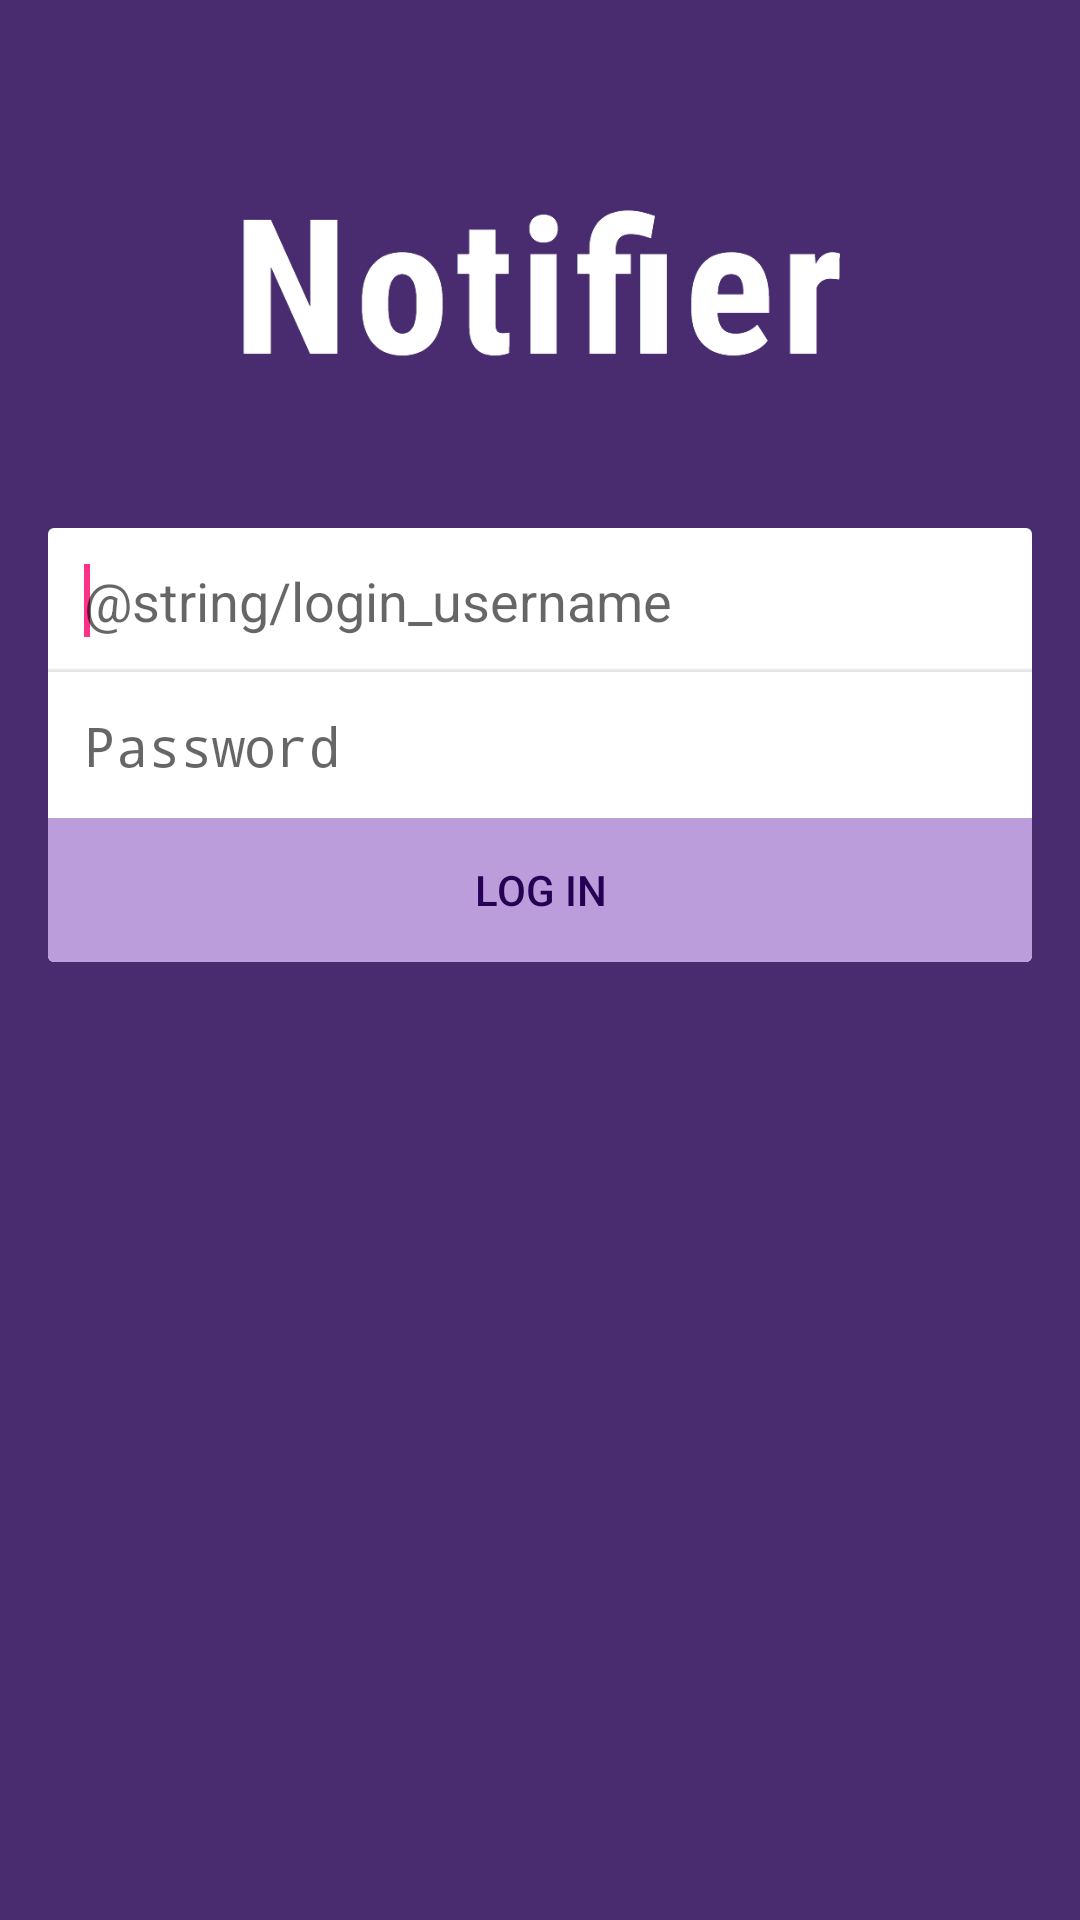

Here is an Android app screen rendered from its layout file. Give the layout XML and the strings, colors and styles it references.
<!-- AndroidManifest.xml: activity theme Theme.Notifier.Login -->
<!-- res/layout/activity_login.xml -->
<LinearLayout xmlns:android="http://schemas.android.com/apk/res/android"
    xmlns:tools="http://schemas.android.com/tools"
    android:layout_height="match_parent"
    android:layout_width="match_parent"
    android:orientation="vertical"
    android:paddingLeft="@dimen/content_padding_normal"
    android:paddingRight="@dimen/content_padding_normal"
    tools:context=".ui.LoginActivity" >

    <ImageView
        android:src="@drawable/notifier_logo"
        style="@style/Auth.Title" />

    <LinearLayout
        android:background="@drawable/login_fields_container"
        android:layout_height="wrap_content"
        android:layout_width="match_parent"
        android:orientation="vertical" >

        <EditText
            android:hint="@string/login_username"
            android:id="@+id/username_text"
            android:inputType="textPersonName"
            style="@style/Auth.EditText" >

            <requestFocus />
        </EditText>

        <EditText
            android:background="@null"
            android:hint="@string/login_password"
            android:id="@+id/password_text"
            android:inputType="textPassword"
            style="@style/Auth.EditText" />

        <FrameLayout
            style="@style/Auth.WrapperButton" >

            <Button
                android:id="@+id/login"
                android:text="@string/login_login"
                style="@style/Auth.Button" />

        </FrameLayout>

    </LinearLayout>

</LinearLayout>
<!-- resources referenced by this layout -->
<resources>
  <dimen name="content_padding_normal">16dp</dimen>
  <!-- drawable login_fields_container (drawable) -->
  <?xml version="1.0" encoding="utf-8"?>
  <shape xmlns:android="http://schemas.android.com/apk/res/android"
      android:shape="rectangle"
      android:padding="10dp">
  
      <solid android:color="@android:color/white" />
      <corners android:radius="2dp" />
  
  </shape>
  <!-- drawable notifier_logo: png bitmap (drawable-xxhdpi, 12811 bytes) -->
  <string name="login_login">Log In</string>
  <string name="login_password">Password</string>
  <style name="Auth.Button" parent="">
          <item name="android:background">?photoItemForeground</item>
          <item name="android:layout_height">wrap_content</item>
          <item name="android:layout_width">match_parent</item>
          <item name="android:textColor">#250054</item>
      </style>
  <style name="Auth.EditText" parent="">
          <item name="android:background">@drawable/bottomline</item>
          <item name="android:layout_height">wrap_content</item>
          <item name="android:layout_width">match_parent</item>
          <item name="android:padding">12dp</item>
      </style>
  <style name="Auth.Title" parent="">
          <item name="android:layout_gravity">center</item>
          <item name="android:layout_height">100dp</item>
          <item name="android:layout_marginBottom">32dp</item>
          <item name="android:layout_marginTop">44dp</item>
          <item name="android:layout_width">200dp</item>
          <item name="android:scaleType">fitCenter</item>
      </style>
  <style name="Auth.WrapperButton" parent="">
          <item name="android:background">@drawable/login_button</item>
          <item name="android:layout_height">wrap_content</item>
          <item name="android:layout_width">match_parent</item>
      </style>
  <style name="Theme.Notifier.Login" parent="Theme.Notifier.Auth" />
  <!-- drawable login_button (drawable) -->
  <?xml version="1.0" encoding="utf-8"?>
  <shape xmlns:android="http://schemas.android.com/apk/res/android"
      android:shape="rectangle"
      android:padding="10dp">
  
      <solid android:color="@color/theme_primary_light" />
      <corners android:bottomLeftRadius="2dp" android:bottomRightRadius="2dp" />
  
  </shape>
  <style name="Theme.Notifier.Auth" parent="Theme.Notifier">
          <item name="android:windowBackground">@color/theme_primary_dark</item>
      </style>
  <color name="theme_primary_light">#ba9dda</color>
  <style name="Theme.Notifier" parent="Theme.Notifier.Base" />
  <color name="theme_primary_dark">#482c6f</color>
  <style name="Theme.Notifier.Base" parent="Theme">
          <item name="actionBarIconColor">#fff</item>
          <item name="actionBarInsetStart">@dimen/keyline_2</item>
          <item name="homeAsUpIndicator">@drawable/ic_up</item>
          <item name="photoItemForeground">?android:selectableItemBackground</item>
          <item name="photoItemForegroundBorderless">?android:selectableItemBackground</item>
  
          <item name="colorAccent">@color/theme_accent_2</item>
          <item name="colorPrimary">@color/theme_primary</item>
          <item name="colorPrimaryDark">@color/theme_primary_dark</item>
  
          <item name="android:textColorLink">@color/theme_accent_2</item>
  
          <item name="windowActionBar">false</item>
          <item name="android:windowNoTitle">true</item>
  
          <item name="android:windowContentOverlay">@null</item>
          <item name="android:windowBackground">@android:color/white</item>
          <item name="android:homeAsUpIndicator">@drawable/ic_up</item>
      </style>
  <style name="Theme" parent="FrameworkRoot.Theme" />
  <dimen name="keyline_2">72dp</dimen>
  <color name="theme_accent_2">#FD3186</color>
  <color name="theme_primary">#61408c</color>
  <style name="FrameworkRoot.Theme" parent="Theme.AppCompat.Light" />
</resources>
